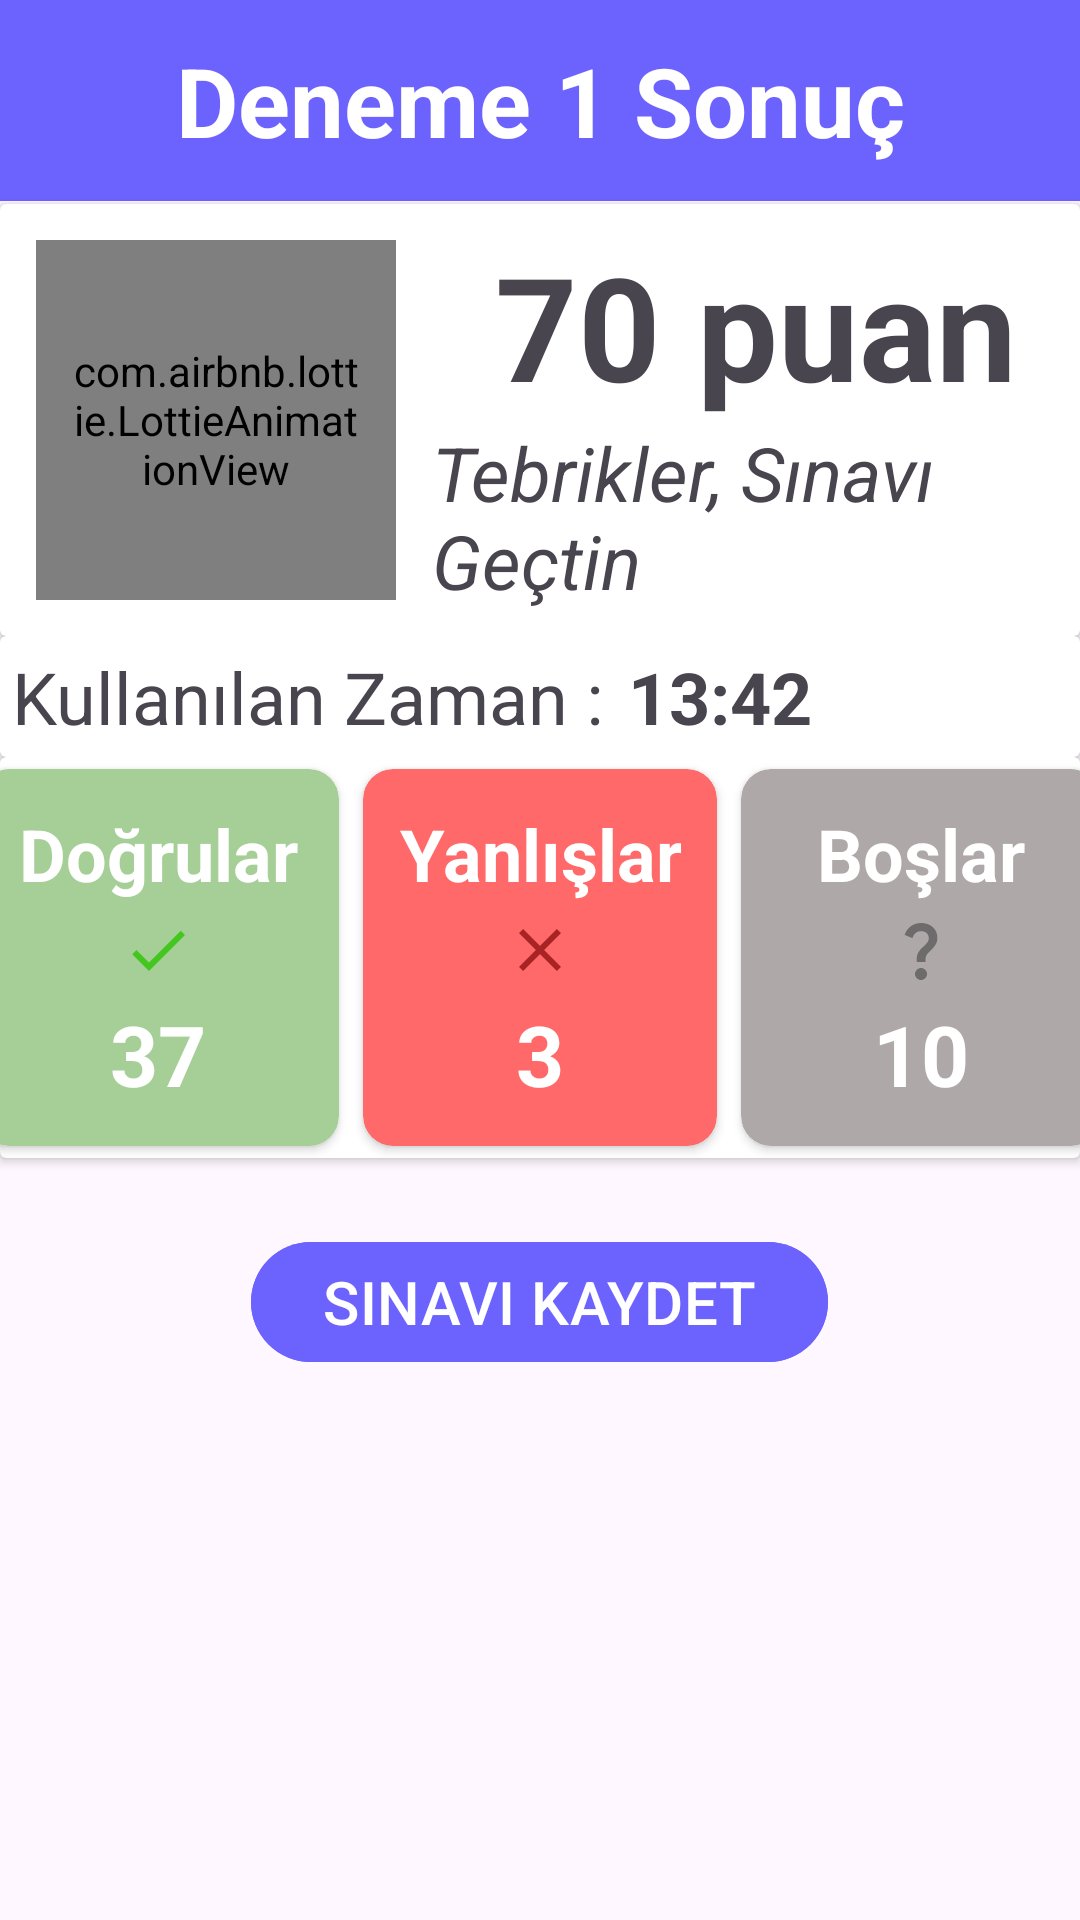

Reconstruct the res/layout file that produces this screen, plus the resources it refers to.
<!-- AndroidManifest.xml: application theme Theme.EhliyetHazirlik2024 -->
<!-- res/layout/activity_sonuc.xml -->
<?xml version="1.0" encoding="utf-8"?>
<LinearLayout xmlns:android="http://schemas.android.com/apk/res/android"
    xmlns:app="http://schemas.android.com/apk/res-auto"
    xmlns:tools="http://schemas.android.com/tools"
    android:layout_width="match_parent"
    android:layout_height="match_parent"
    android:orientation="vertical"
    tools:context=".view.SonucActivity">

    <TextView
        android:id="@+id/act_texview"
        android:layout_width="match_parent"
        android:layout_height="wrap_content"
        android:layout_marginBottom="1dp"
        android:background="@color/blue2"
        android:gravity="center"
        android:padding="12dp"
        android:text="Deneme 1 Sonuç"
        android:textColor="@color/white"
        android:textSize="32sp"
        android:textStyle="bold"
        app:layout_constraintBottom_toTopOf="@+id/recyclerView2"
        app:layout_constraintEnd_toEndOf="parent"
        app:layout_constraintStart_toStartOf="parent"
        app:layout_constraintTop_toTopOf="parent" />

    <androidx.cardview.widget.CardView
        android:layout_width="match_parent"
        android:layout_height="wrap_content">
        <LinearLayout
            android:layout_width="match_parent"
            android:layout_height="wrap_content"
            android:orientation="horizontal">

            <com.airbnb.lottie.LottieAnimationView
                android:layout_margin="12dp"
                android:padding="12dp"
                android:id="@+id/lottieanimation"
                android:layout_width="120dp"
                android:layout_height="120dp"
                app:lottie_autoPlay="true"
                app:lottie_loop="true"/>

            <LinearLayout
                android:layout_width="wrap_content"
                android:layout_height="wrap_content"
                android:orientation="vertical"
                android:gravity="center"
                android:layout_gravity="center">

                <TextView
                    android:id="@+id/puan"
                    android:layout_width="wrap_content"
                    android:layout_height="wrap_content"
                    android:text="70 puan"
                    android:textStyle="bold"
                    android:textSize="48sp"/>

                <TextView
                    android:layout_width="wrap_content"
                    android:layout_height="wrap_content"
                    android:id="@+id/status"
                    android:text="Tebrikler, Sınavı Geçtin"
                    android:textStyle="italic"
                    android:textSize="25sp"/>

            </LinearLayout>

        </LinearLayout>
    </androidx.cardview.widget.CardView>

    <androidx.cardview.widget.CardView
        android:layout_width="match_parent"
        android:layout_height="wrap_content">
        <LinearLayout
            android:layout_width="match_parent"
            android:layout_height="wrap_content"
            android:orientation="horizontal">

            <TextView
                android:layout_width="wrap_content"
                android:layout_height="wrap_content"
                android:text="Kullanılan Zaman :"
                android:textSize="24sp"
                android:layout_margin="4dp"/>

            <TextView
                android:layout_width="wrap_content"
                android:layout_height="wrap_content"
                android:id="@+id/kalansure"
                android:text="13:42"
                android:textSize="24dp"
                android:layout_margin="4dp"
                android:textStyle="bold"/>

        </LinearLayout>
    </androidx.cardview.widget.CardView>

    <androidx.cardview.widget.CardView
        android:layout_width="match_parent"
        android:layout_height="wrap_content">
        <LinearLayout
            android:layout_width="match_parent"
            android:layout_height="wrap_content"
            android:orientation="horizontal"
            android:gravity="center">

            <androidx.cardview.widget.CardView
                android:layout_margin="4dp"
                android:layout_width="120dp"
                android:layout_height="wrap_content"
                android:backgroundTint="@color/light_green"
                app:cardCornerRadius="10dp">

                <LinearLayout
                    android:layout_width="wrap_content"
                    android:layout_height="wrap_content"
                    android:orientation="vertical"
                    android:layout_margin="12dp"
                    android:layout_gravity="center">

                    <TextView
                        android:layout_width="wrap_content"
                        android:layout_height="wrap_content"
                        android:text="Doğrular"
                        android:textSize="24sp"
                        android:textStyle="bold"
                        android:textColor="@color/white"
                        android:gravity="center"/>
                    <ImageView
                        android:layout_width="wrap_content"
                        android:layout_height="wrap_content"
                        android:src="@drawable/baseline_check_24"
                        android:layout_gravity="center"
                        android:backgroundTint="@color/light_green"
                        android:layout_margin="4dp"/>
                    <TextView
                        android:id="@+id/dogrusayisitv"
                        android:layout_width="wrap_content"
                        android:layout_height="wrap_content"
                        android:text="37"
                        android:layout_gravity="center"
                        android:textSize="28sp"
                        android:textStyle="bold"
                        android:textColor="@color/white"
                        android:gravity="center"/>

                </LinearLayout>

            </androidx.cardview.widget.CardView>

            <androidx.cardview.widget.CardView
                android:layout_width="wrap_content"
                android:layout_height="wrap_content"
                android:backgroundTint="@color/light_red"
                app:cardCornerRadius="10dp"
                android:layout_margin="4dp">

                <LinearLayout
                    android:layout_width="wrap_content"
                    android:layout_height="wrap_content"
                    android:orientation="vertical"
                    android:layout_margin="12dp"
                    android:layout_gravity="center">

                    <TextView
                        android:layout_width="wrap_content"
                        android:layout_height="wrap_content"
                        android:text="Yanlışlar"
                        android:textSize="24sp"
                        android:textStyle="bold"
                        android:textColor="@color/white"
                        android:gravity="center"/>
                    <ImageView
                        android:layout_width="wrap_content"
                        android:layout_height="wrap_content"
                        android:src="@drawable/baseline_clear_24"
                        android:layout_gravity="center"
                        android:backgroundTint="@color/light_green"
                        android:layout_margin="4dp"/>
                    <TextView
                        android:id="@+id/yanlissayisitv"
                        android:layout_width="wrap_content"
                        android:layout_height="wrap_content"
                        android:text="3"
                        android:layout_gravity="center"
                        android:textSize="28sp"
                        android:textStyle="bold"
                        android:textColor="@color/white"
                        android:gravity="center"/>

                </LinearLayout>

            </androidx.cardview.widget.CardView>

            <androidx.cardview.widget.CardView
                android:layout_width="120dp"
                android:layout_height="wrap_content"
                android:backgroundTint="#AEA8A8"
                app:cardCornerRadius="10dp"
                android:layout_margin="4dp"
                android:layout_gravity="center">

                <LinearLayout
                    android:layout_width="wrap_content"
                    android:layout_height="wrap_content"
                    android:orientation="vertical"
                    android:layout_margin="12dp"
                    android:layout_gravity="center">

                    <TextView
                        android:layout_width="wrap_content"
                        android:layout_height="wrap_content"
                        android:text="Boşlar"
                        android:textSize="24sp"
                        android:textStyle="bold"
                        android:textColor="@color/white"
                        android:gravity="center"/>
                    <ImageView
                        android:layout_width="wrap_content"
                        android:layout_height="wrap_content"
                        android:src="@drawable/baseline_question_mark_24"
                        android:layout_gravity="center"
                        android:backgroundTint="@color/light_green"
                        android:layout_margin="4dp"/>
                    <TextView
                        android:id="@+id/bossayisitv"
                        android:layout_width="wrap_content"
                        android:layout_height="wrap_content"
                        android:text="10"
                        android:layout_gravity="center"
                        android:textSize="28sp"
                        android:textStyle="bold"
                        android:textColor="@color/white"
                        android:gravity="center"/>

                </LinearLayout>

            </androidx.cardview.widget.CardView>

        </LinearLayout>
    </androidx.cardview.widget.CardView>

    <com.google.android.material.button.MaterialButton
        android:id="@+id/bitir_btn"
        android:layout_width="wrap_content"
        android:layout_height="wrap_content"
        android:text="SINAVI KAYDET"
        android:backgroundTint="@color/blue2"
        android:layout_gravity="center"
        android:textSize="20dp"
        android:layout_marginTop="24dp"/>

</LinearLayout>
<!-- resources referenced by this layout -->
<resources>
  <color name="blue2">#6C63FF</color>
  <color name="light_green">#A6CF98</color>
  <color name="light_red">#FF6969</color>
  <color name="white">#FFFFFFFF</color>
  <!-- drawable baseline_check_24 (drawable) -->
  <vector android:height="24dp" android:tint="#43C71E"
      android:viewportHeight="24" android:viewportWidth="24"
      android:width="24dp" xmlns:android="http://schemas.android.com/apk/res/android">
      <path android:fillColor="@android:color/white" android:pathData="M9,16.17L4.83,12l-1.42,1.41L9,19 21,7l-1.41,-1.41z"/>
  </vector>
  <!-- drawable baseline_clear_24 (drawable) -->
  <vector android:height="24dp" android:tint="#A82323"
      android:viewportHeight="24" android:viewportWidth="24"
      android:width="24dp" xmlns:android="http://schemas.android.com/apk/res/android">
      <path android:fillColor="@android:color/white" android:pathData="M19,6.41L17.59,5 12,10.59 6.41,5 5,6.41 10.59,12 5,17.59 6.41,19 12,13.41 17.59,19 19,17.59 13.41,12z"/>
  </vector>
  <!-- drawable baseline_question_mark_24 (drawable) -->
  <vector android:height="24dp" android:tint="#6D6B6B"
      android:viewportHeight="24" android:viewportWidth="24"
      android:width="24dp" xmlns:android="http://schemas.android.com/apk/res/android">
      <path android:fillColor="@android:color/white" android:pathData="M11.07,12.85c0.77,-1.39 2.25,-2.21 3.11,-3.44c0.91,-1.29 0.4,-3.7 -2.18,-3.7c-1.69,0 -2.52,1.28 -2.87,2.34L6.54,6.96C7.25,4.83 9.18,3 11.99,3c2.35,0 3.96,1.07 4.78,2.41c0.7,1.15 1.11,3.3 0.03,4.9c-1.2,1.77 -2.35,2.31 -2.97,3.45c-0.25,0.46 -0.35,0.76 -0.35,2.24h-2.89C10.58,15.22 10.46,13.95 11.07,12.85zM14,20c0,1.1 -0.9,2 -2,2s-2,-0.9 -2,-2c0,-1.1 0.9,-2 2,-2S14,18.9 14,20z"/>
  </vector>
  <style name="Theme.EhliyetHazirlik2024" parent="Base.Theme.EhliyetHazirlik2024" />
  <style name="Base.Theme.EhliyetHazirlik2024" parent="Theme.Material3.DayNight.NoActionBar">
          
          
          <item name="android:statusBarColor">@color/blue2</item>
  
          <item name="android:navigationBarColor">@color/blue2</item>
      </style>
</resources>
